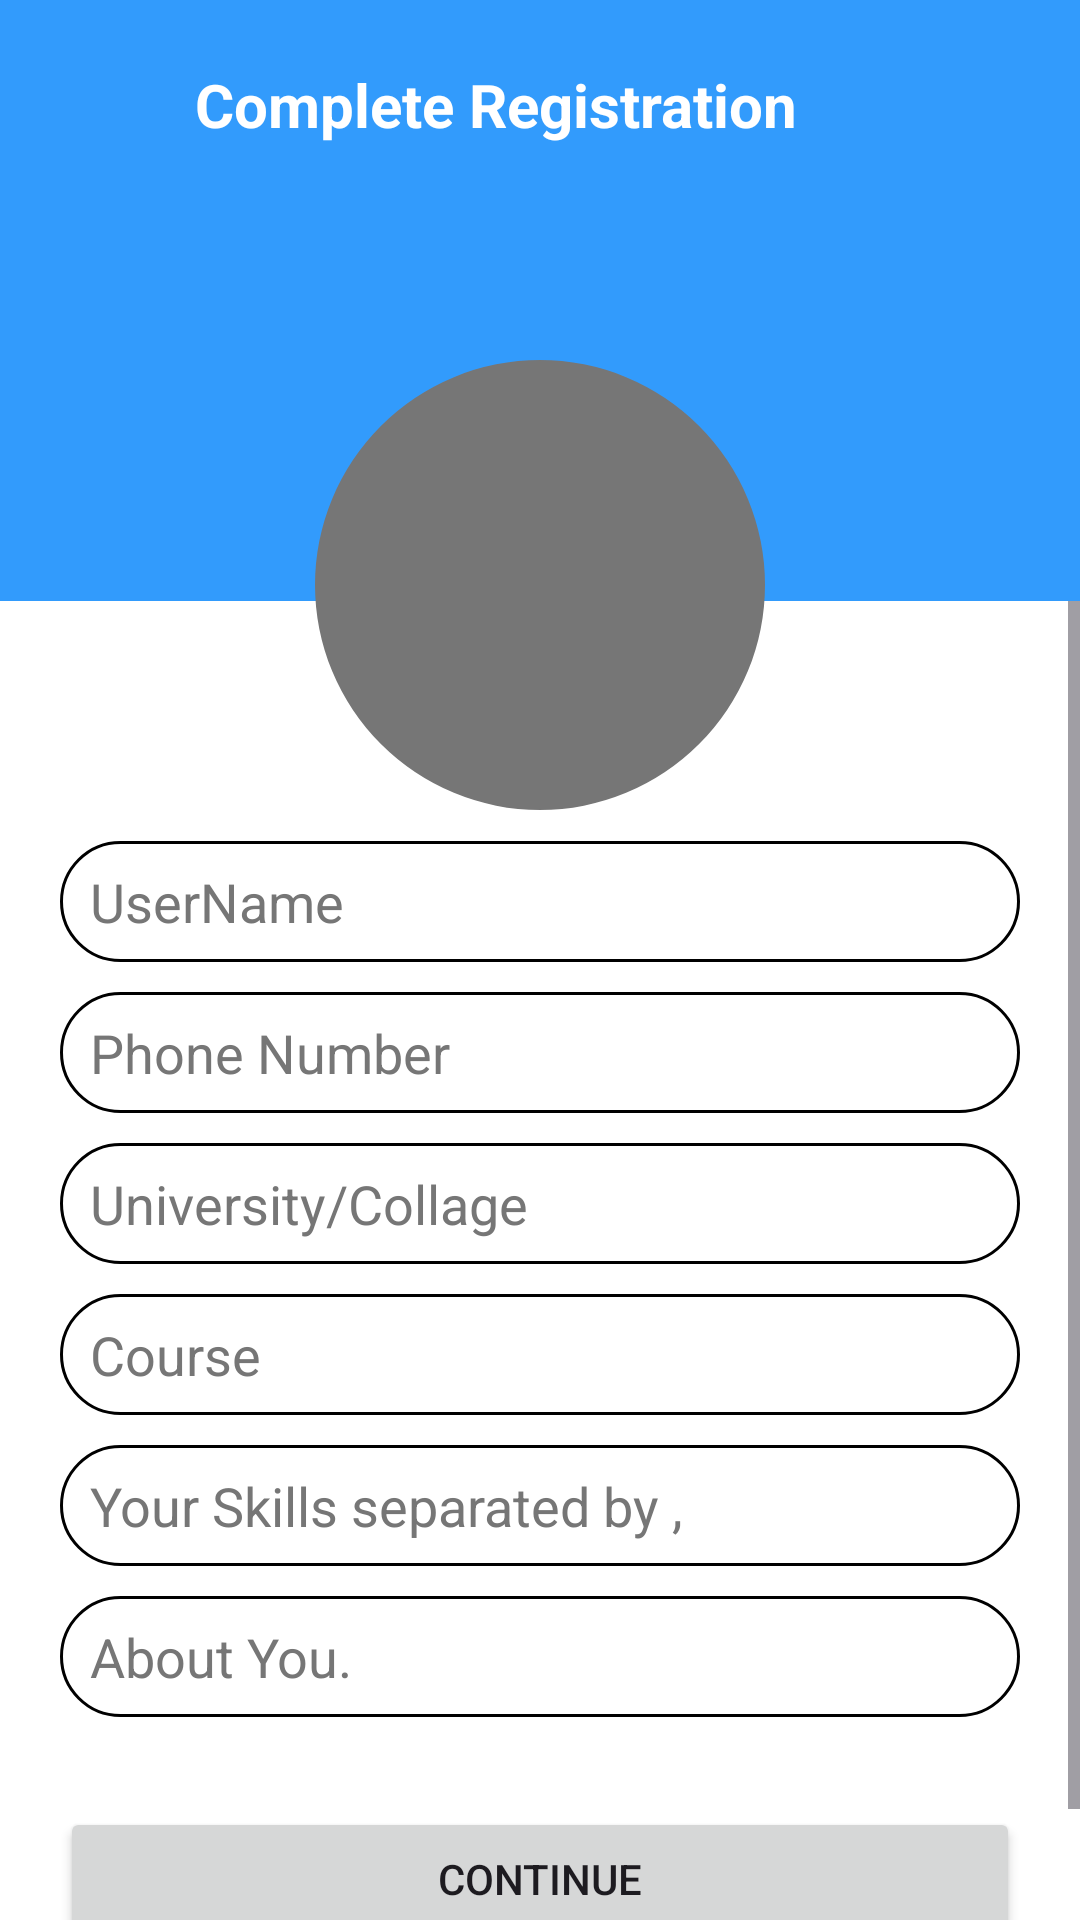

The Android layout XML behind this screen, and the referenced resources:
<!-- AndroidManifest.xml: application theme MyCustomTheme -->
<!-- res/layout/activity_complete_registraction.xml -->
<?xml version="1.0" encoding="utf-8"?>
<RelativeLayout xmlns:android="http://schemas.android.com/apk/res/android"
    xmlns:tools="http://schemas.android.com/tools"
    android:layout_width="match_parent"
    android:layout_height="match_parent"
    xmlns:app="http://schemas.android.com/apk/res-auto"
    android:background="@color/blue"
    android:gravity="center_horizontal"
    tools:context=".ui.activity.CompleteRegistrationActivity">

    <LinearLayout
        android:id="@+id/ll_topBar"
        android:layout_width="0dp"
        android:layout_height="wrap_content"
        android:layout_alignParentStart="true"
        android:layout_alignParentTop="true"
        android:layout_alignParentEnd="true"
        android:layout_margin="@dimen/_10dp"
        android:gravity="center_vertical"
        android:orientation="horizontal">

        <androidx.appcompat.widget.AppCompatImageButton
            android:id="@+id/btn_back"
            android:layout_width="@dimen/_50dp"
            android:layout_height="@dimen/_50dp"
            android:layout_marginStart="@dimen/_5dp"
            android:background="@color/transparent"
            android:src="@drawable/arrow_back" />

        <TextView
            android:layout_width="wrap_content"
            android:layout_height="wrap_content"
            android:text="@string/complete_registration"
            android:textAlignment="center"
            android:textAllCaps="false"
            android:textColor="@color/white"
            android:textSize="@dimen/_20sp"
            android:textStyle="bold" />

    </LinearLayout>

    <ScrollView
        android:layout_width="match_parent"
        android:layout_height="0dp"
        android:layout_below="@id/ivUserProfilePic"
        android:layout_alignParentStart="true"
        android:layout_alignParentEnd="true"
        android:layout_alignParentBottom="true"
        android:layout_marginTop="-70dp">

        <LinearLayout
            android:layout_width="match_parent"
            android:layout_height="0dp"
            android:background="@color/white"
            android:orientation="vertical"
            android:paddingTop="@dimen/_70dp">

            <EditText
                android:id="@+id/etUserName"
                android:layout_width="match_parent"
                android:layout_height="wrap_content"
                android:layout_marginStart="@dimen/_20dp"
                android:layout_marginTop="@dimen/_10dp"
                android:layout_marginEnd="@dimen/_20dp"
                android:background="@drawable/edit_text_background"
                android:cursorVisible="true"
                android:hint="@string/username"
                android:imeOptions="actionNext"
                android:inputType="text"
                android:paddingStart="@dimen/_10dp"
                android:paddingTop="@dimen/_8dp"
                android:paddingEnd="@dimen/_10dp"
                android:paddingBottom="@dimen/_8dp"
                android:singleLine="true"
                android:textAlignment="textStart"
                android:textAllCaps="false"
                android:textColor="@color/black"
                android:textColorHint="@color/light_grey"
                android:textCursorDrawable="@drawable/edite_text_cursor"
                android:textSize="@dimen/_18sp"
                android:textStyle="normal" />

            <EditText
                android:id="@+id/etPhoneNumber"
                android:layout_width="match_parent"
                android:layout_height="wrap_content"
                android:layout_marginStart="@dimen/_20dp"
                android:layout_marginTop="@dimen/_10dp"
                android:layout_marginEnd="@dimen/_20dp"
                android:background="@drawable/edit_text_background"
                android:cursorVisible="true"
                android:hint="@string/phone_number"
                android:imeOptions="actionNext"
                android:inputType="phone"
                android:paddingStart="@dimen/_10dp"
                android:paddingTop="@dimen/_8dp"
                android:paddingEnd="@dimen/_10dp"
                android:paddingBottom="@dimen/_8dp"
                android:singleLine="true"
                android:textAlignment="textStart"
                android:textAllCaps="false"
                android:textColor="@color/black"
                android:textColorHint="@color/light_grey"
                android:textCursorDrawable="@drawable/edite_text_cursor"
                android:textSize="@dimen/_18sp"
                android:textStyle="normal" />

            <EditText
                android:id="@+id/etCollageName"
                android:layout_width="match_parent"
                android:layout_height="wrap_content"
                android:layout_marginStart="@dimen/_20dp"
                android:layout_marginTop="@dimen/_10dp"
                android:layout_marginEnd="@dimen/_20dp"
                android:background="@drawable/edit_text_background"
                android:cursorVisible="true"
                android:hint="@string/university_collage"
                android:imeOptions="actionNext"
                android:inputType="text"
                android:paddingStart="@dimen/_10dp"
                android:paddingTop="@dimen/_8dp"
                android:paddingEnd="@dimen/_10dp"
                android:paddingBottom="@dimen/_8dp"
                android:singleLine="true"
                android:textAlignment="textStart"
                android:textAllCaps="false"
                android:textColor="@color/black"
                android:textColorHint="@color/light_grey"
                android:textCursorDrawable="@drawable/edite_text_cursor"
                android:textSize="@dimen/_18sp"
                android:textStyle="normal" />

            <EditText
                android:id="@+id/etCourse"
                android:layout_width="match_parent"
                android:layout_height="wrap_content"
                android:layout_marginStart="@dimen/_20dp"
                android:layout_marginTop="@dimen/_10dp"
                android:layout_marginEnd="@dimen/_20dp"
                android:background="@drawable/edit_text_background"
                android:cursorVisible="true"
                android:hint="@string/course"
                android:imeOptions="actionNext"
                android:inputType="text"
                android:paddingStart="@dimen/_10dp"
                android:paddingTop="@dimen/_8dp"
                android:paddingEnd="@dimen/_10dp"
                android:paddingBottom="@dimen/_8dp"
                android:singleLine="true"
                android:textAlignment="textStart"
                android:textAllCaps="false"
                android:textColor="@color/black"
                android:textColorHint="@color/light_grey"
                android:textCursorDrawable="@drawable/edite_text_cursor"
                android:textSize="@dimen/_18sp"
                android:textStyle="normal" />

            <EditText
                android:id="@+id/etSkills"
                android:layout_width="match_parent"
                android:layout_height="wrap_content"
                android:layout_marginStart="@dimen/_20dp"
                android:layout_marginTop="@dimen/_10dp"
                android:layout_marginEnd="@dimen/_20dp"
                android:background="@drawable/edit_text_background"
                android:cursorVisible="true"
                android:hint="@string/your_skills_seperated_by"
                android:imeOptions="actionNext"
                android:inputType="text"
                android:paddingStart="@dimen/_10dp"
                android:paddingTop="@dimen/_8dp"
                android:paddingEnd="@dimen/_10dp"
                android:paddingBottom="@dimen/_8dp"
                android:singleLine="true"
                android:textAlignment="textStart"
                android:textAllCaps="false"
                android:textColor="@color/black"
                android:textColorHint="@color/light_grey"
                android:textCursorDrawable="@drawable/edite_text_cursor"
                android:textSize="@dimen/_18sp"
                android:textStyle="normal" />

            <EditText
                android:id="@+id/etAbout"
                android:layout_width="match_parent"
                android:layout_height="wrap_content"
                android:layout_marginStart="@dimen/_20dp"
                android:layout_marginTop="@dimen/_10dp"
                android:layout_marginEnd="@dimen/_20dp"
                android:background="@drawable/edit_text_background"
                android:cursorVisible="true"
                android:hint="@string/about_you"
                android:imeOptions="actionNext"
                android:inputType="text"
                android:maxLines="10"
                android:paddingStart="@dimen/_10dp"
                android:paddingTop="@dimen/_8dp"
                android:paddingEnd="@dimen/_10dp"
                android:paddingBottom="@dimen/_8dp"
                android:textAlignment="textStart"
                android:textAllCaps="false"
                android:textColor="@color/black"
                android:textColorHint="@color/light_grey"
                android:textCursorDrawable="@drawable/edite_text_cursor"
                android:textSize="@dimen/_18sp"
                android:textStyle="normal" />

            <Button
                android:id="@+id/btnSaveInfo"
                android:layout_width="match_parent"
                android:layout_height="wrap_content"
                android:layout_marginStart="@dimen/_20dp"
                android:layout_marginTop="@dimen/_30dp"
                android:layout_marginEnd="@dimen/_20dp"
                android:layout_marginBottom="@dimen/_30dp"
                android:text="@string/_continue" />
        </LinearLayout>

    </ScrollView>


    <com.google.android.material.imageview.ShapeableImageView
        android:id="@+id/ivUserProfilePic"
        android:layout_width="@dimen/_150dp"
        android:layout_height="@dimen/_150dp"
        android:layout_below="@id/ll_topBar"
        android:layout_centerHorizontal="true"
        android:layout_marginTop="@dimen/_50dp"
        android:background="@color/light_grey"
        android:scaleType="fitXY"
        android:src="@drawable/ic_person"
        app:shapeAppearanceOverlay="@style/CircleImageShape" />


</RelativeLayout>
<!-- resources referenced by this layout -->
<resources>
  <color name="black">#FF000000</color>
  <color name="blue">#329BFC</color>
  <color name="light_grey">#767676</color>
  <color name="transparent">#00329BFC</color>
  <color name="white">#FFFFFFFF</color>
  <dimen name="_10dp">10dp</dimen>
  <dimen name="_150dp">150dp</dimen>
  <dimen name="_18sp">18sp</dimen>
  <dimen name="_20dp">20dp</dimen>
  <dimen name="_20sp">20sp</dimen>
  <dimen name="_30dp">30dp</dimen>
  <dimen name="_50dp">50dp</dimen>
  <dimen name="_5dp">5dp</dimen>
  <dimen name="_70dp">70dp</dimen>
  <dimen name="_8dp">8dp</dimen>
  <!-- drawable edit_text_background (drawable) -->
  <?xml version="1.0" encoding="utf-8"?>
  <shape xmlns:android="http://schemas.android.com/apk/res/android"
      android:shape="rectangle">
  
      <solid android:color="@color/transparent" />
      <stroke
          android:width="@dimen/_1dp"
          android:color="@color/black" />
      <corners android:radius="@dimen/_30dp" />
  
  </shape>
  <!-- drawable edite_text_cursor (drawable) -->
  <?xml version="1.0" encoding="utf-8"?>
  <shape xmlns:android="http://schemas.android.com/apk/res/android"
      android:shape="rectangle">
      <solid android:color="@color/black" />
      <size android:width="@dimen/_1dp" />
  
  </shape>
  <string name="_continue">Continue</string>
  <string name="about_you">About You.</string>
  <string name="complete_registration">Complete Registration</string>
  <string name="course">Course</string>
  <string name="phone_number">Phone Number</string>
  <string name="university_collage">University/Collage</string>
  <string name="username">UserName</string>
  <string name="your_skills_seperated_by">Your Skills separated by ,</string>
  <style name="CircleImageShape">
          <item name="cornerFamily">rounded</item>
          <item name="cornerSize">50%</item>
      </style>
  <style name="MyCustomTheme" parent="Base.Theme.CampusConnect">
          <item name="android:statusBarColor">@color/transparent</item>
      </style>
  <dimen name="_1dp">1dp</dimen>
  <style name="Base.Theme.CampusConnect" parent="Theme.Material3.DayNight.NoActionBar">
          
          
      </style>
</resources>
